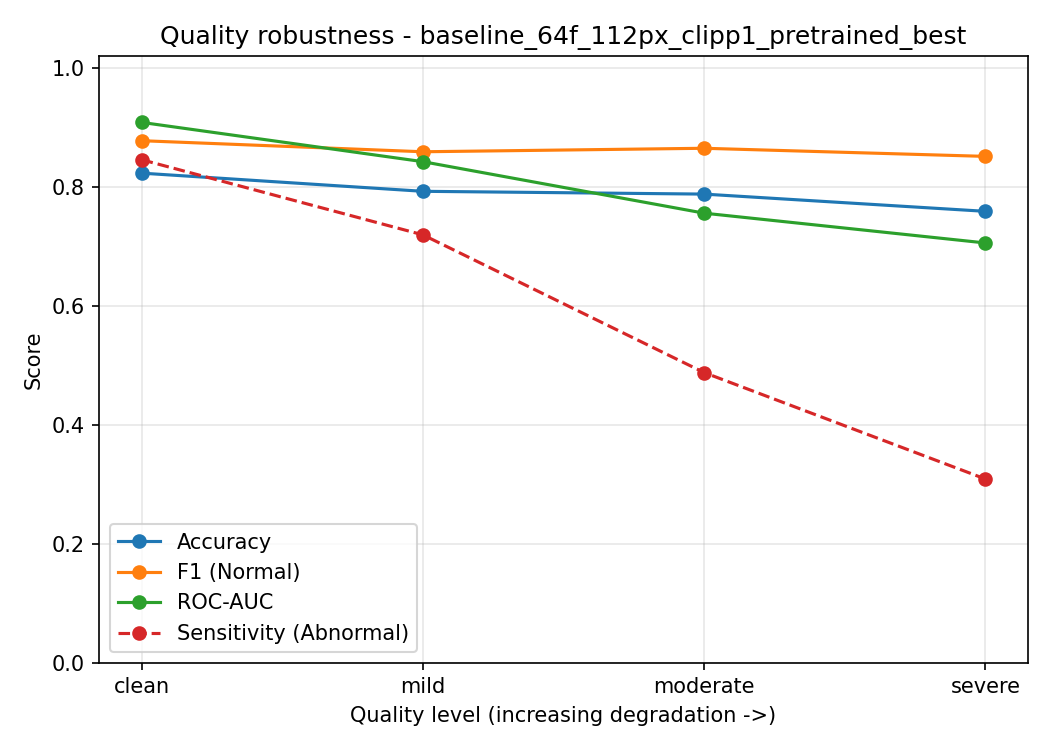

Data behind this chart, as committed beside it:
quality_level, accuracy, f1_class1_normal, roc_auc, sensitivity_abnormal, specificity_abnormal, precision_class1_normal, recall_class1_normal, threshold, n_samples, f1_macro, precision_class0_abnormal, recall_class0_abnormal, f1_class0_abnormal, tn, fp, fn, tp
clean, 0.823, 0.8776, 0.9084, 0.8456, 0.8165, 0.9485, 0.8165, 0.5, 1277, 0.7792, 0.5697, 0.8456, 0.6808, 241, 44, 182, 810
mild, 0.7925, 0.859, 0.8423, 0.7193, 0.8135, 0.9098, 0.8135, 0.5, 1277, 0.7332, 0.5256, 0.7193, 0.6074, 205, 80, 185, 807
moderate, 0.7878, 0.8648, 0.7557, 0.4877, 0.874, 0.8559, 0.874, 0.5, 1277, 0.6856, 0.5265, 0.4877, 0.5064, 139, 146, 125, 867
severe, 0.7588, 0.8512, 0.7056, 0.3088, 0.8881, 0.8173, 0.8881, 0.5, 1277, 0.6074, 0.4422, 0.3088, 0.3636, 88, 197, 111, 881
